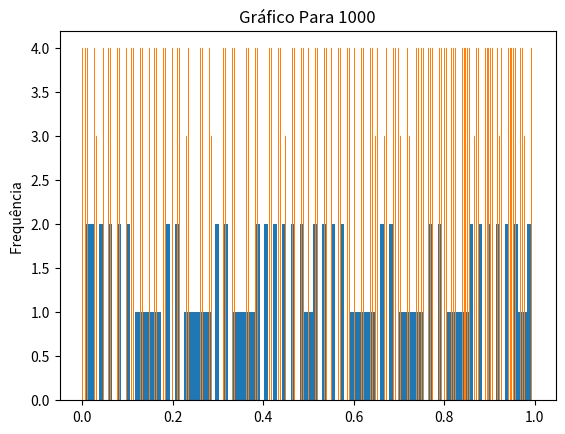

Reproduce this figure in Python.
# -*- coding: utf-8 -*-
"""Atividade5_AndreAraujo.ipynb

Automatically generated by Colaboratory.

Original file is located at
    https://colab.research.google.com/drive/1-gaXqD-ipr2n_9w_27W6zjux1_ZbtEsQ
"""

# Função de geração de numero aleatorios
def linearCongruentialMethod(Xo, m, a, c, randomNums, noOfRandomNums): 

# inicialização da semente 
    randomNums[0] = Xo 

   
    for i in range(1, noOfRandomNums): 

        
        randomNums[i] = ((randomNums[i - 1] * a) + c) % m 


if __name__ == '__main__': 
    
 # semente
    Xo = 17 
      
    # parametro do modulo
    m = 256 
      
    # termo multiplicador
    a = 1

    # termo multiplicador
    c = 121
    
    noOfRandomNums = 100

    # To store random numbers 
    randomNums = [0] * (noOfRandomNums) 

    # Function Call 
    linearCongruentialMethod(Xo, m, a, c, randomNums, noOfRandomNums) 
    
    # Print the generated random numbers 
    for i in randomNums:
        
        print(i/m, end = " ") 


import matplotlib.pyplot as plt

Lista = [float(i) / m  for i in randomNums]

plt.hist(Lista, 100, rwidth=1)
plt.title('Gráfico Para 100')
plt.ylabel('Frequência ')
plt.show()



# Função de geração de numero aleatorios
def linearCongruentialMethod(Xo, m, a, c, randomNums, noOfRandomNums): 

# inicialização da semente 
    randomNums[0] = Xo 

   
    for i in range(1, noOfRandomNums): 

        
        randomNums[i] = ((randomNums[i - 1] * a) + c) % m 


if __name__ == '__main__': 
    
 # semente
    Xo = 17 
      
    # parametro do modulo
    m = 256 
      
    # termo multiplicador
    a = 1

    # termo multiplicador
    c = 121
    
    noOfRandomNums = 1000

    # To store random numbers 
    randomNums = [0] * (noOfRandomNums) 

    # Function Call 
    linearCongruentialMethod(Xo, m, a, c, randomNums, noOfRandomNums) 
    
    # Print the generated random numbers 
    for i in randomNums:
        
        print(i/m, end = " ") 

import matplotlib.pyplot as plt

Lista = [float(i) / m for i in randomNums]

plt.hist(Lista, 1000, rwidth=1)
plt.title('Gráfico Para 1000')
plt.ylabel('Frequência ')
plt.show()